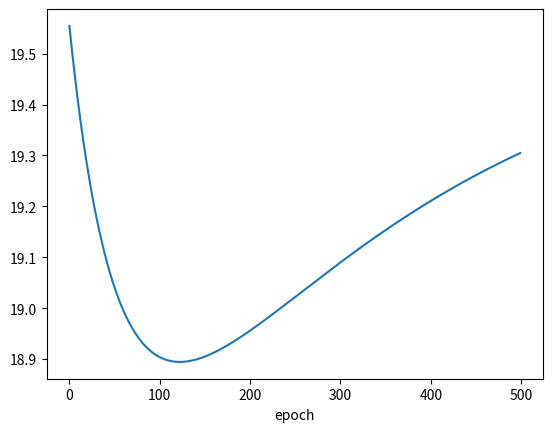

Write the Python code that produced this figure.
import numpy as np
import matplotlib.pyplot as plt
from mpl_toolkits.mplot3d import Axes3D

n = 40
omega = np.random.rand()
noise = 0.8 * np.random.randn(n)
x = np.random.randn(n,2)
y = 2*(omega*x[:,0] + x[:,1] + noise > 0) - 1

"""
x=np.array([[-1,-0.7],[-1,-1.2],[0,0.1],[0,-0.1],[1,1.1],[1,0.9]])
y=np.array([1,-1,1,-1,1,-1])
n=6

fig = plt.figure()
ax = Axes3D(fig)
ax.plot(x[:,0],x[:,1],y, "o")
plt.show()
"""


#w = np.random.rand(2)
w = np.array([1.0,1.0])
epoch = 500
J_list = []
w_list = []

for i in range(epoch):
    jj, J, grad = 0, 0, 0
    h = 0

#    print(str(i) + 'th epoch')
    for j in range(n-1):
        a = np.exp(-1*y[j]*np.dot(w,x[j]))
        jj += a*(-1*y[j]*x[j])/(1+a)
        J += np.log(1+np.exp(-1*y[j]*np.dot(w,x[j])))
    J = J + np.dot(w,w)
    grad = jj/n + 2*0.01*w
#    print('grad=' + str(J))
    print('grad=')
    print(grad)
    w = w - 0.05*grad
    J_list.append(J)

print(np.dot(w,np.array([0.5, -0.5])))
print(np.dot(w,np.array([0, 1.0])))
print(np.dot(w,np.array([-1.0, 1.0])))

plt.plot(np.arange(epoch),np.array(J_list)) 
plt.xlabel("epoch")

plt.show()


